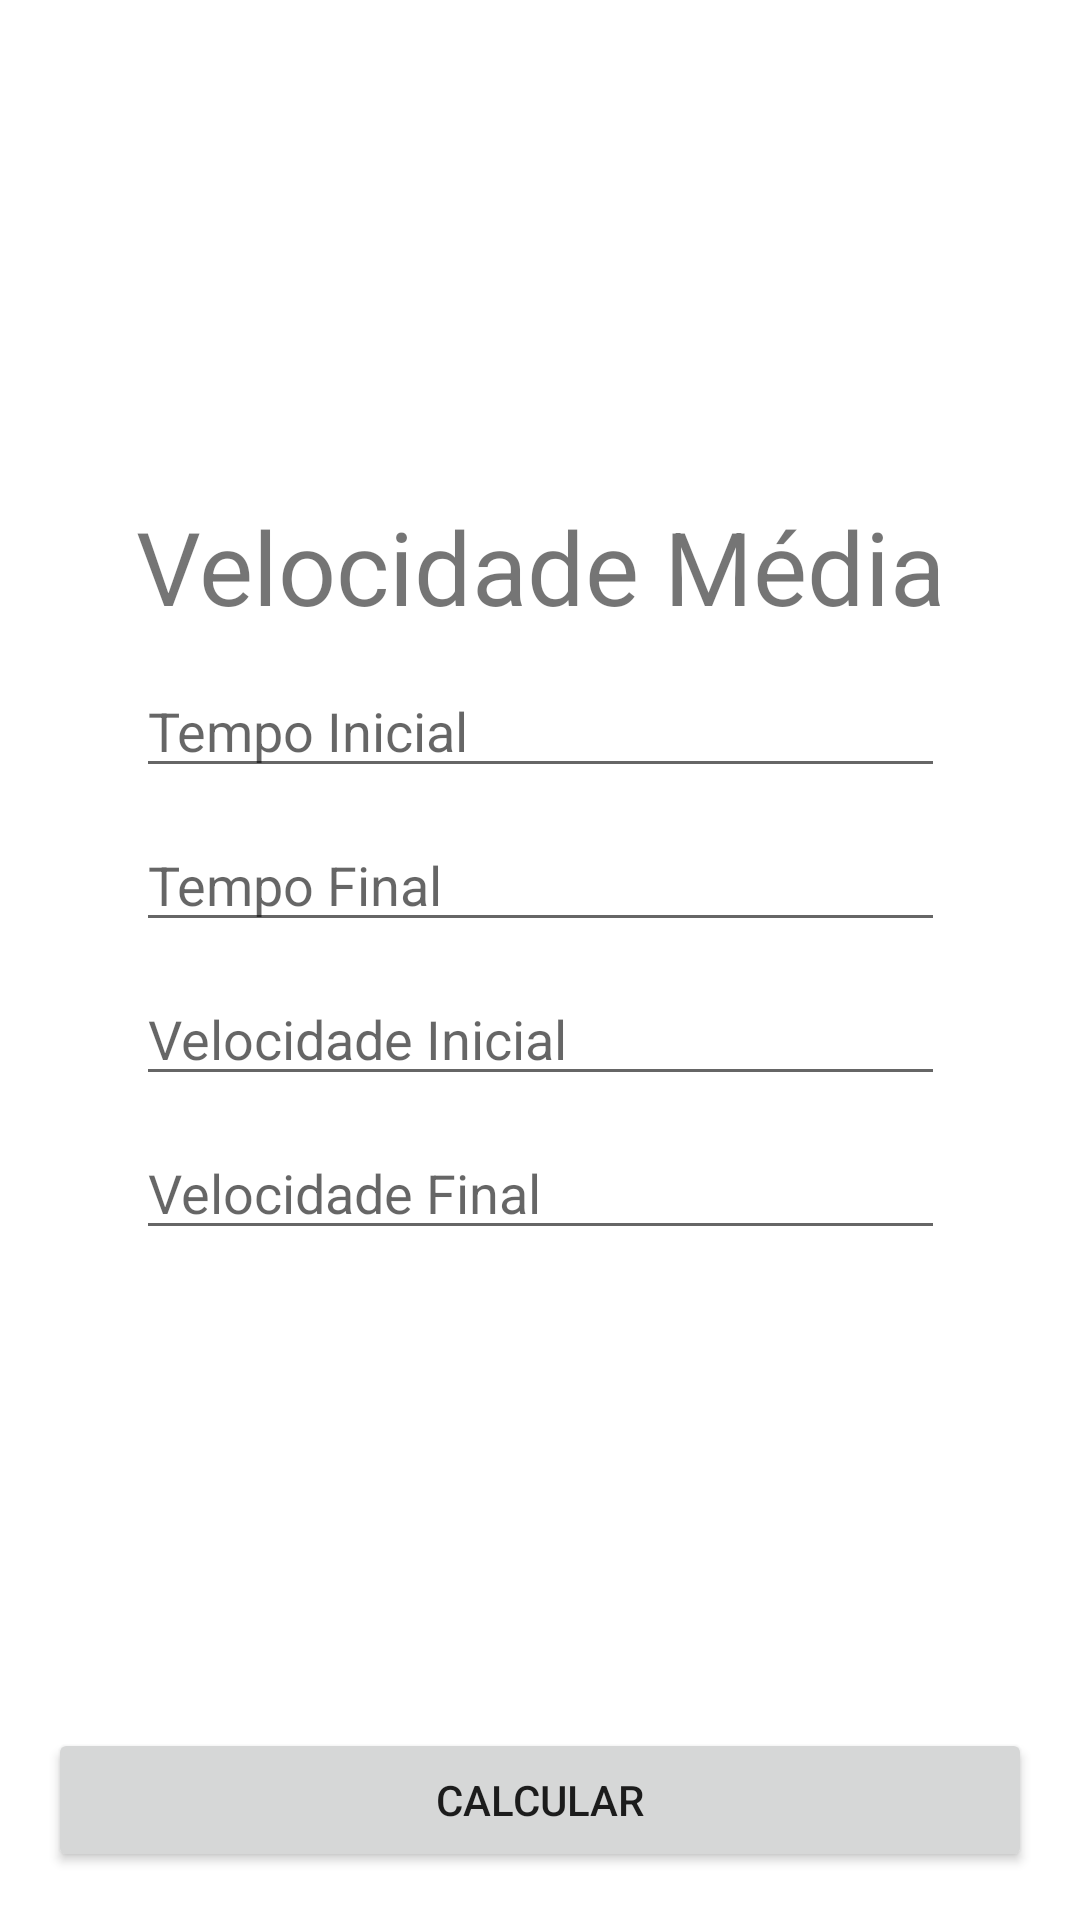

This screen was rendered from an Android layout file. Write that file and the resources it references.
<!-- AndroidManifest.xml: application theme Theme.AverageVelocity -->
<!-- res/layout/activity_main.xml -->
<?xml version="1.0" encoding="utf-8"?>
<ScrollView
    xmlns:android="http://schemas.android.com/apk/res/android"
    xmlns:app="http://schemas.android.com/apk/res-auto"
    xmlns:tools="http://schemas.android.com/tools"
    android:layout_width="match_parent"
    android:layout_height="match_parent"
    android:fillViewport="true"
    >


<androidx.constraintlayout.widget.ConstraintLayout
    android:layout_width="match_parent"
    android:layout_height="wrap_content"
    android:padding="16dp"
    tools:context=".MainActivity">

    <TextView
        android:id="@+id/nameApp"
        android:layout_width="wrap_content"
        android:layout_height="wrap_content"
        android:layout_marginTop="150dp"
        android:textSize="34sp"
        android:text="@string/app_name"
        app:layout_constraintEnd_toEndOf="parent"
        app:layout_constraintStart_toStartOf="parent"
        app:layout_constraintTop_toTopOf="parent" />

    <EditText
        android:id="@+id/TI"
        android:layout_width="0dp"
        android:layout_height="wrap_content"
        android:inputType="numberDecimal"
        android:hint="@string/hint_tempo_inicial"
        android:layout_marginTop="10dp"
        app:layout_constraintEnd_toEndOf="@+id/nameApp"
        app:layout_constraintStart_toStartOf="@+id/nameApp"
        app:layout_constraintTop_toBottomOf="@+id/nameApp"

        />

    <EditText
        android:id="@+id/TF"
        android:layout_width="0dp"
        android:layout_height="wrap_content"
        android:inputType="numberDecimal"
        android:hint="@string/hint_tempo_Final"
        android:layout_marginTop="10dp"
        app:layout_constraintEnd_toEndOf="@+id/TI"
        app:layout_constraintStart_toStartOf="@+id/TI"
        app:layout_constraintTop_toBottomOf="@+id/TI"

        />

    <EditText
        android:id="@+id/VI"
        android:layout_width="0dp"
        android:layout_height="wrap_content"
        android:inputType="numberDecimal"
        android:hint="@string/hint_velocidade_inicial"
        android:layout_marginTop="10dp"
        app:layout_constraintEnd_toEndOf="@+id/TF"
        app:layout_constraintStart_toStartOf="@+id/TF"
        app:layout_constraintTop_toBottomOf="@+id/TF"

        />

    <EditText
        android:id="@+id/VF"
        android:layout_width="0dp"
        android:layout_height="wrap_content"
        android:inputType="numberDecimal"
        android:hint="@string/hint_velocidade_Final"
        android:layout_marginTop="10dp"
        app:layout_constraintEnd_toEndOf="@+id/VI"
        app:layout_constraintStart_toStartOf="@+id/VI"
        app:layout_constraintTop_toBottomOf="@+id/VI"

        />

    <Button
        android:id="@+id/btnCall"
        android:layout_width="0dp"
        android:layout_height="wrap_content"
        app:layout_constraintVertical_bias="1"
        android:text="Calcular"
        app:layout_constraintBottom_toBottomOf="parent"
        app:layout_constraintEnd_toEndOf="parent"
        app:layout_constraintStart_toStartOf="parent"
        app:layout_constraintTop_toBottomOf="@+id/VF"
        />
</androidx.constraintlayout.widget.ConstraintLayout>

</ScrollView>
<!-- resources referenced by this layout -->
<resources>
  <string name="app_name">Velocidade Média</string>
  <string name="hint_tempo_Final">Tempo Final</string>
  <string name="hint_tempo_inicial">Tempo Inicial</string>
  <string name="hint_velocidade_Final">Velocidade Final</string>
  <string name="hint_velocidade_inicial">Velocidade Inicial</string>
  <style name="Theme.AverageVelocity" parent="Theme.MaterialComponents.DayNight.DarkActionBar">
          
          <item name="colorPrimary">@color/purple_500</item>
          <item name="colorPrimaryVariant">@color/purple_700</item>
          <item name="colorOnPrimary">@color/white</item>
          
          <item name="colorSecondary">@color/teal_200</item>
          <item name="colorSecondaryVariant">@color/teal_700</item>
          <item name="colorOnSecondary">@color/black</item>
          
          <item name="android:statusBarColor">?attr/colorPrimaryVariant</item>
          
      </style>
  <!-- not gathered from this repository: default colours our renderer supplied (Android Studio template values) -->
  <color name="purple_500">#FF6200EE</color>
  <color name="purple_700">#FF3700B3</color>
  <color name="teal_200">#FF03DAC5</color>
  <color name="teal_700">#FF018786</color>
  <color name="black">#FF000000</color>
  <color name="white">#FFFFFFFF</color>
</resources>
